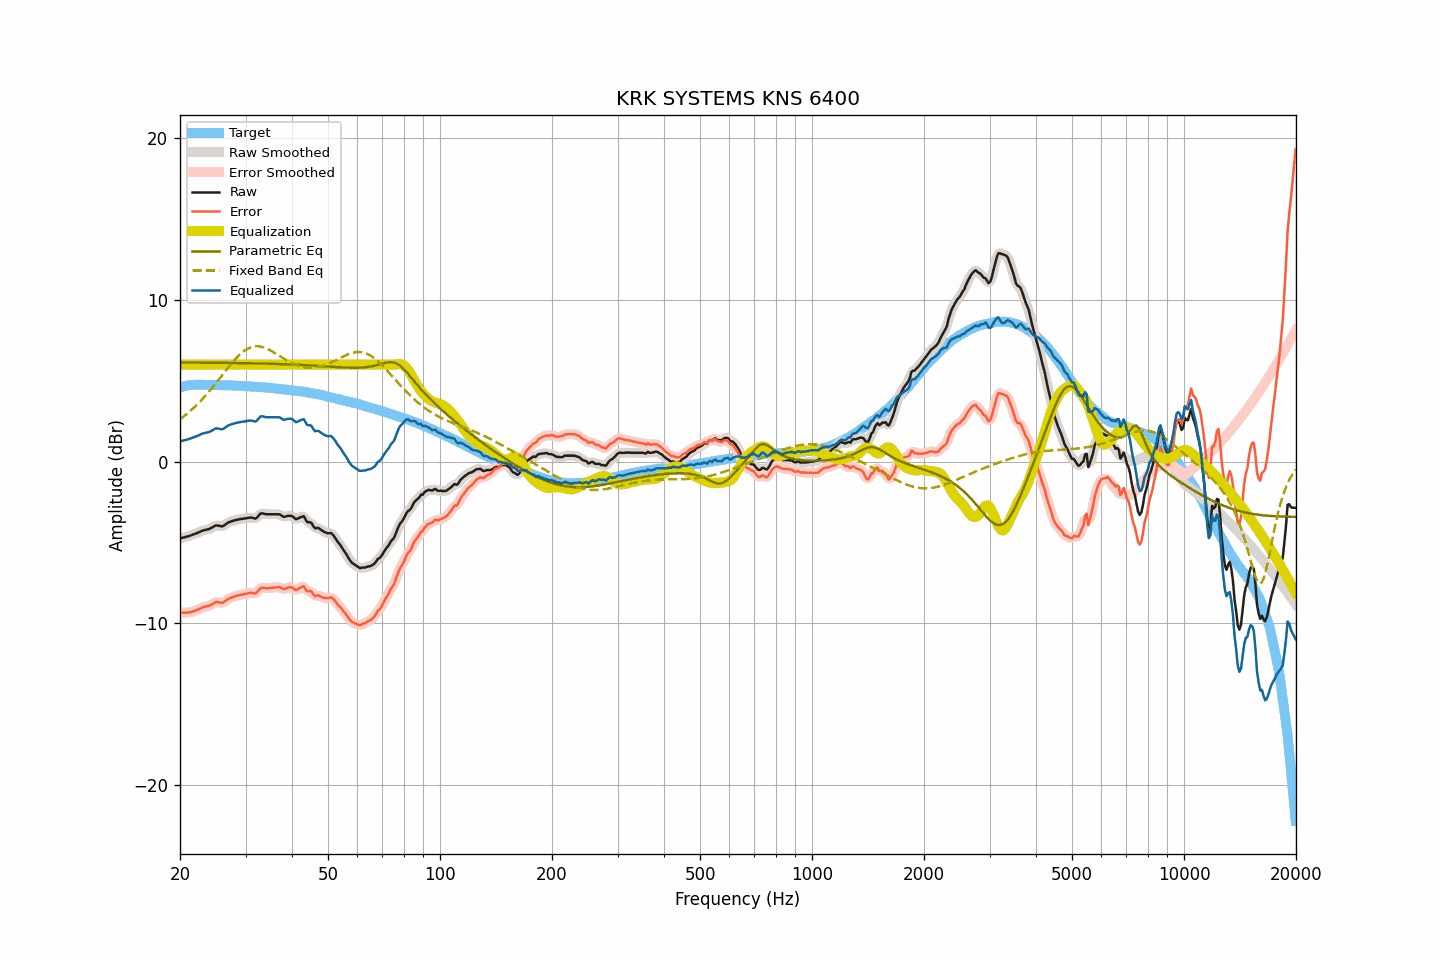

The file beside this chart, header and first rows:
frequency, raw, smoothed, error, error_smoothed, equalization, parametric_eq, fixed_band_eq, equalized_raw, equalized_smoothed, target
20.00, -4.74, -4.74, -9.32, -9.32, 6.00, 6.13, 2.62, 1.26, 1.26, 4.58
20.20, -4.72, -4.72, -9.33, -9.33, 6.00, 6.13, 2.69, 1.28, 1.28, 4.61
20.40, -4.69, -4.70, -9.33, -9.34, 6.00, 6.13, 2.77, 1.31, 1.30, 4.64
20.61, -4.67, -4.67, -9.33, -9.34, 6.00, 6.13, 2.85, 1.33, 1.33, 4.66
20.81, -4.64, -4.64, -9.33, -9.34, 6.00, 6.13, 2.93, 1.36, 1.36, 4.69
21.02, -4.62, -4.62, -9.34, -9.33, 6.00, 6.13, 3.01, 1.38, 1.38, 4.72
21.23, -4.58, -4.58, -9.31, -9.32, 6.00, 6.13, 3.10, 1.42, 1.42, 4.73
21.44, -4.55, -4.55, -9.29, -9.29, 6.00, 6.12, 3.19, 1.45, 1.45, 4.74
21.66, -4.51, -4.51, -9.26, -9.26, 6.00, 6.12, 3.28, 1.49, 1.49, 4.75
21.87, -4.48, -4.48, -9.23, -9.23, 6.00, 6.12, 3.37, 1.52, 1.52, 4.75
22.09, -4.44, -4.44, -9.20, -9.20, 6.00, 6.12, 3.47, 1.56, 1.56, 4.76
22.31, -4.40, -4.40, -9.16, -9.16, 6.00, 6.12, 3.57, 1.60, 1.60, 4.76
22.54, -4.35, -4.35, -9.11, -9.11, 6.00, 6.12, 3.67, 1.65, 1.65, 4.76
22.76, -4.31, -4.31, -9.07, -9.06, 6.00, 6.12, 3.77, 1.69, 1.69, 4.76
22.99, -4.26, -4.27, -9.01, -9.02, 6.00, 6.12, 3.87, 1.74, 1.73, 4.75
23.22, -4.24, -4.24, -8.99, -8.98, 6.00, 6.12, 3.98, 1.76, 1.76, 4.74
23.45, -4.21, -4.21, -8.96, -8.96, 6.00, 6.12, 4.09, 1.79, 1.79, 4.74
23.69, -4.19, -4.19, -8.93, -8.94, 6.00, 6.12, 4.21, 1.81, 1.81, 4.74
23.92, -4.17, -4.16, -8.91, -8.91, 6.00, 6.12, 4.32, 1.83, 1.84, 4.74
24.16, -4.12, -4.12, -8.87, -8.87, 6.00, 6.12, 4.44, 1.88, 1.88, 4.75
24.40, -4.07, -4.07, -8.82, -8.81, 6.00, 6.12, 4.56, 1.93, 1.93, 4.75
24.65, -4.01, -4.01, -8.75, -8.75, 6.00, 6.11, 4.68, 1.99, 1.99, 4.74
24.89, -3.95, -3.97, -8.69, -8.70, 6.00, 6.11, 4.81, 2.05, 2.03, 4.74
25.14, -3.94, -3.95, -8.68, -8.69, 6.00, 6.11, 4.93, 2.06, 2.05, 4.74
25.39, -3.96, -3.96, -8.70, -8.70, 6.00, 6.11, 5.06, 2.04, 2.04, 4.74
25.65, -3.98, -3.98, -8.72, -8.72, 6.00, 6.11, 5.18, 2.02, 2.02, 4.74
25.91, -4.00, -3.99, -8.73, -8.72, 6.00, 6.11, 5.31, 2.00, 2.01, 4.72
26.16, -3.97, -3.96, -8.69, -8.69, 6.00, 6.11, 5.44, 2.03, 2.04, 4.72
26.43, -3.90, -3.91, -8.63, -8.63, 6.00, 6.11, 5.57, 2.10, 2.09, 4.72
26.69, -3.83, -3.83, -8.55, -8.55, 6.00, 6.11, 5.69, 2.17, 2.17, 4.72
26.96, -3.76, -3.77, -8.48, -8.49, 6.00, 6.10, 5.82, 2.24, 2.23, 4.72
27.23, -3.72, -3.72, -8.44, -8.44, 6.00, 6.10, 5.94, 2.28, 2.28, 4.72
27.50, -3.69, -3.69, -8.41, -8.40, 6.00, 6.10, 6.06, 2.31, 2.31, 4.72
27.77, -3.66, -3.66, -8.37, -8.37, 6.00, 6.10, 6.18, 2.34, 2.34, 4.71
28.05, -3.63, -3.63, -8.34, -8.33, 6.00, 6.10, 6.29, 2.37, 2.37, 4.70
28.33, -3.60, -3.60, -8.29, -8.30, 6.00, 6.10, 6.40, 2.40, 2.40, 4.69
28.62, -3.58, -3.58, -8.27, -8.27, 6.00, 6.10, 6.50, 2.42, 2.42, 4.69
28.90, -3.56, -3.56, -8.25, -8.25, 6.00, 6.10, 6.60, 2.44, 2.44, 4.69
29.19, -3.54, -3.54, -8.22, -8.23, 6.00, 6.09, 6.69, 2.46, 2.46, 4.68
29.48, -3.53, -3.53, -8.22, -8.21, 6.00, 6.09, 6.77, 2.47, 2.47, 4.69
29.78, -3.51, -3.51, -8.19, -8.19, 6.00, 6.09, 6.85, 2.49, 2.49, 4.67
30.08, -3.50, -3.50, -8.17, -8.17, 6.00, 6.09, 6.92, 2.50, 2.50, 4.67
30.38, -3.48, -3.48, -8.14, -8.14, 6.00, 6.09, 6.98, 2.52, 2.52, 4.66
30.68, -3.47, -3.47, -8.13, -8.12, 6.00, 6.08, 7.03, 2.53, 2.53, 4.66
30.99, -3.45, -3.46, -8.10, -8.11, 6.00, 6.08, 7.07, 2.55, 2.54, 4.65
31.30, -3.47, -3.48, -8.12, -8.13, 6.00, 6.08, 7.10, 2.53, 2.52, 4.64
31.61, -3.50, -3.50, -8.14, -8.14, 6.00, 6.08, 7.12, 2.50, 2.50, 4.64
31.93, -3.52, -3.49, -8.15, -8.12, 6.00, 6.08, 7.13, 2.48, 2.51, 4.63
32.24, -3.44, -3.43, -8.06, -8.05, 6.00, 6.07, 7.14, 2.56, 2.57, 4.62
32.57, -3.32, -3.33, -7.94, -7.94, 6.00, 6.07, 7.13, 2.68, 2.67, 4.62
32.89, -3.21, -3.24, -7.82, -7.85, 6.00, 6.07, 7.12, 2.79, 2.76, 4.61
33.22, -3.19, -3.20, -7.79, -7.80, 6.00, 6.07, 7.09, 2.81, 2.80, 4.60
33.55, -3.21, -3.21, -7.81, -7.80, 6.00, 6.06, 7.06, 2.79, 2.79, 4.60
33.89, -3.24, -3.23, -7.83, -7.82, 6.00, 6.06, 7.03, 2.76, 2.77, 4.58
34.23, -3.25, -3.25, -7.83, -7.83, 6.00, 6.06, 6.99, 2.75, 2.75, 4.58
34.57, -3.25, -3.25, -7.82, -7.82, 6.00, 6.06, 6.94, 2.75, 2.75, 4.57
34.92, -3.25, -3.25, -7.81, -7.81, 6.00, 6.05, 6.89, 2.75, 2.75, 4.55
35.27, -3.25, -3.25, -7.80, -7.80, 6.00, 6.05, 6.83, 2.75, 2.75, 4.55
35.62, -3.25, -3.25, -7.79, -7.79, 6.00, 6.05, 6.77, 2.75, 2.75, 4.54
35.97, -3.25, -3.25, -7.78, -7.78, 6.00, 6.05, 6.71, 2.75, 2.75, 4.52
... 635 more rows
